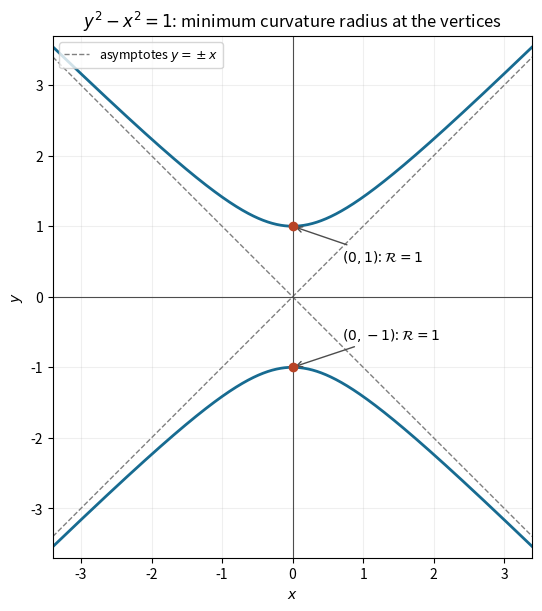

Python code for this plot:
"""Hyperbola sketch; tested Python 3.14 / numpy 2.3.5 / matplotlib 3.10.7.
Generate an opaque basename PNG in caller CWD, honoring supplied MPLCONFIGDIR.
"""
import numpy as np
import matplotlib
matplotlib.use('Agg')
import matplotlib.pyplot as plt
x = np.linspace(-3.4, 3.4, 1000)
y = np.sqrt(1+x*x)
fig, ax = plt.subplots(figsize=(6, 6), layout='constrained')
ax.plot(x, y, color='#176b91', linewidth=2)
ax.plot(x, -y, color='#176b91', linewidth=2)
ax.plot(x, x, color='0.5', ls='--', linewidth=1, label=r'asymptotes $y=\pm x$')
ax.plot(x, -x, color='0.5', ls='--', linewidth=1)
ax.axhline(0, color='0.3', linewidth=.8)
ax.axvline(0, color='0.3', linewidth=.8)
ax.scatter([0,0],[1,-1], color='#b84326', zorder=5)
ax.annotate(r'$(0,1)$: $\mathcal{R}=1$', (0,1), (.7,.5), arrowprops={'arrowstyle':'->','color':'0.3'}, fontsize=10)
ax.annotate(r'$(0,-1)$: $\mathcal{R}=1$', (0,-1), (.7,-.6), arrowprops={'arrowstyle':'->','color':'0.3'}, fontsize=10)
ax.set(xlim=(-3.4,3.4), ylim=(-3.7,3.7), xlabel='$x$', ylabel='$y$', title=r'$y^2-x^2=1$: minimum curvature radius at the vertices')
ax.set_aspect('equal'); ax.grid(alpha=.2);ax.legend(loc='upper left',fontsize=9)
fig.savefig('paper-3-hyperbola.png', dpi=140, facecolor='white', transparent=False)
plt.close(fig)
